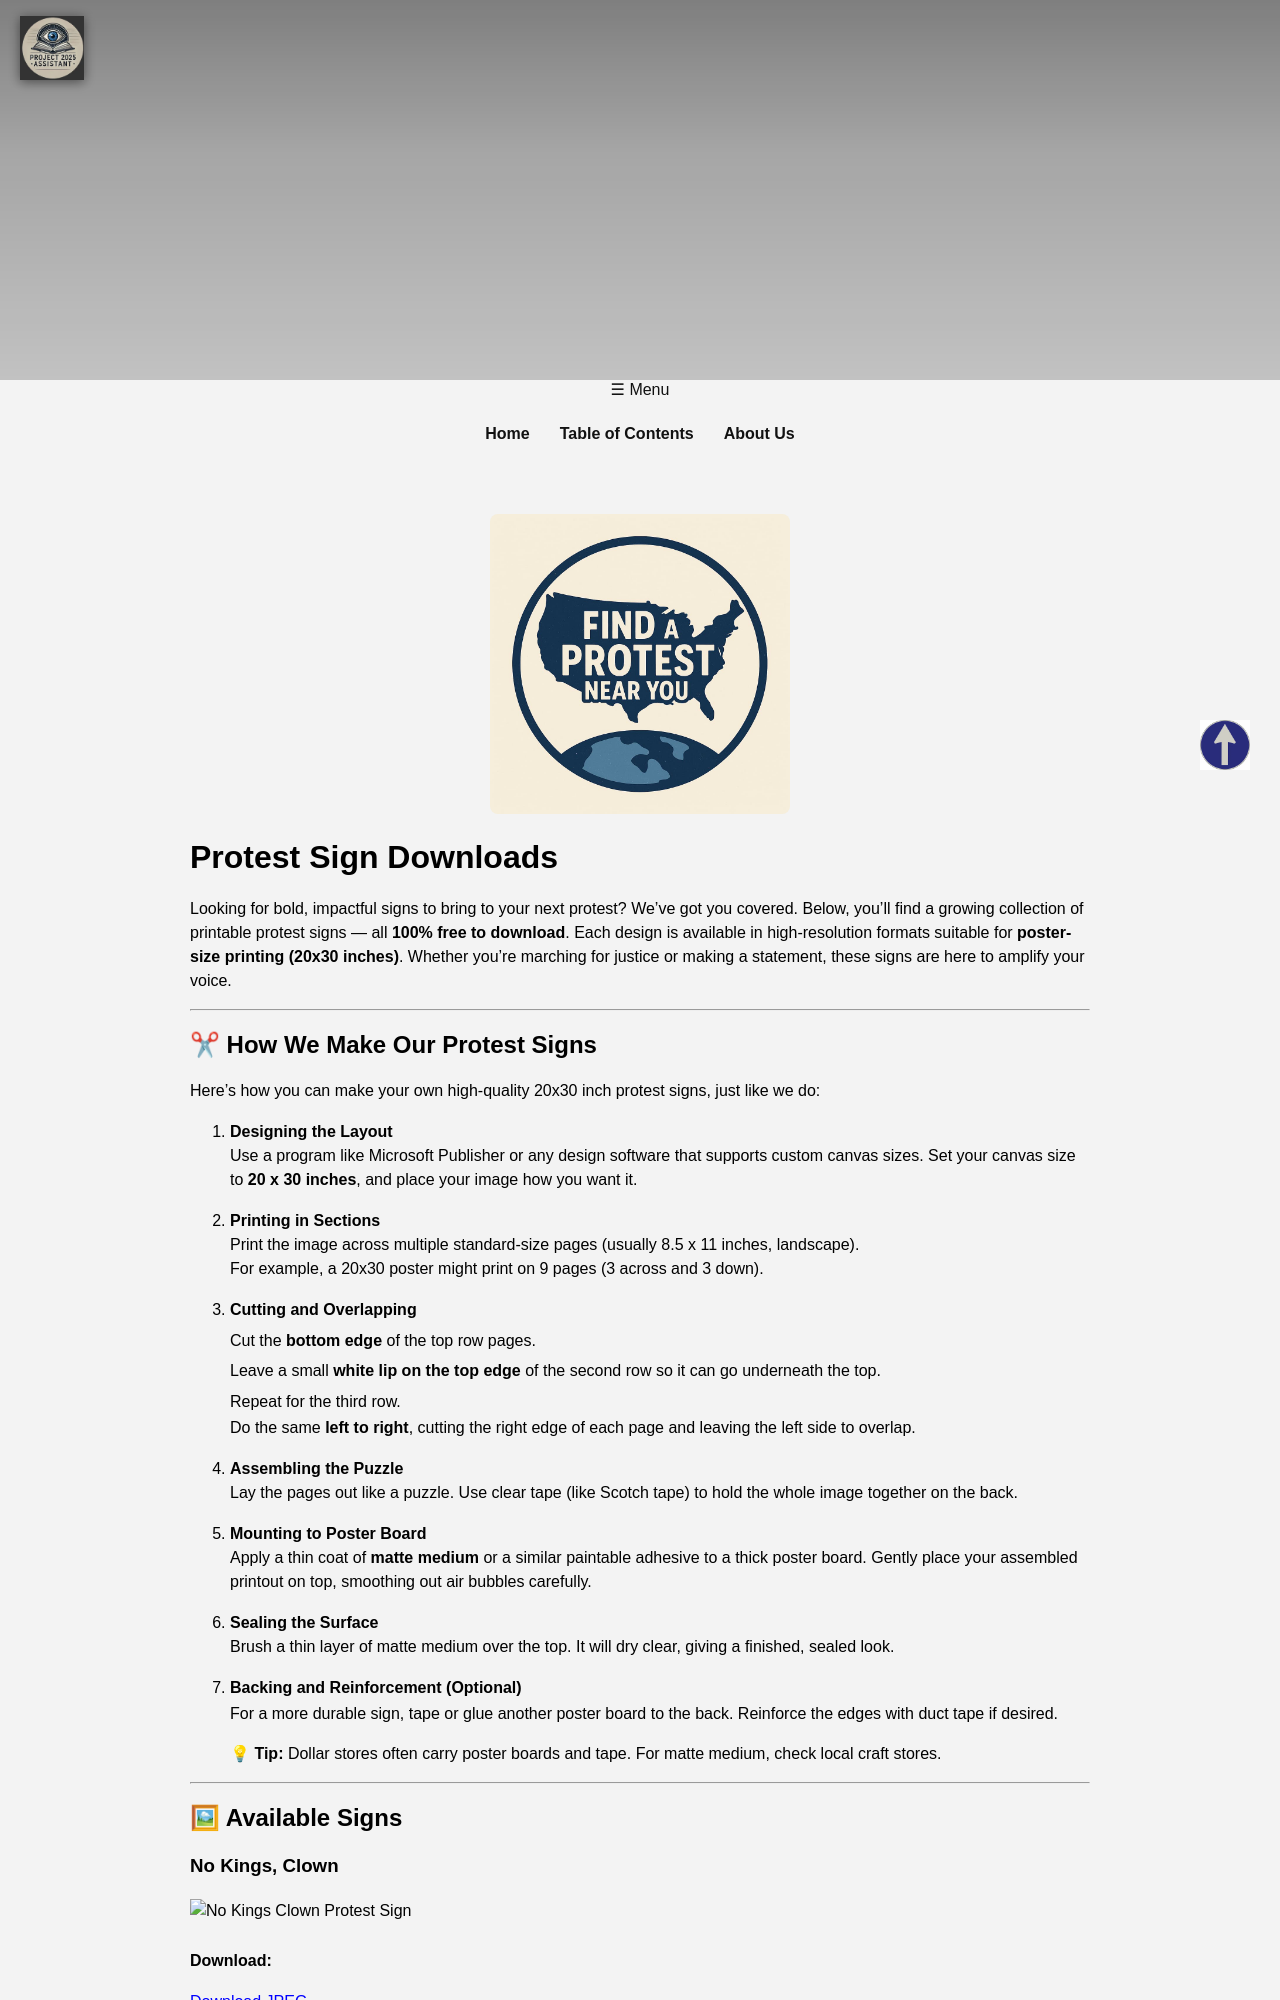

repository: ConcernedCitizen2025/Project2025-Assistant · page: signs.html · generator: jekyll

---
layout: stay_current
title: Download Free Protest Signs
description: Browse a growing collection of downloadable protest signs designed for powerful demonstrations. Includes instructions for creating your own high-quality, poster-sized signs.
---

<div style="text-align: center; margin-bottom: 20px;">
  <a href="/protests">
    <img src="/assets/images/smallerIcons/find_protest.jpg" alt="Find a Protest Near You" style="max-width: 300px; height: auto; border-radius: 8px;">
  </a>
</div>

# Protest Sign Downloads

Looking for bold, impactful signs to bring to your next protest? We've got you covered. Below, you'll find a growing collection of printable protest signs — all **100% free to download**. Each design is available in high-resolution formats suitable for **poster-size printing (20x30 inches)**. Whether you're marching for justice or making a statement, these signs are here to amplify your voice.

---

## ✂ How We Make Our Protest Signs

Here’s how you can make your own high-quality 20x30 inch protest signs, just like we do:

1. **Designing the Layout**  
   Use a program like Microsoft Publisher or any design software that supports custom canvas sizes. Set your canvas size to **20 x 30 inches**, and place your image how you want it.

2. **Printing in Sections**  
   Print the image across multiple standard-size pages (usually 8.5 x 11 inches, landscape).  
   For example, a 20x30 poster might print on 9 pages (3 across and 3 down).

3. **Cutting and Overlapping**  
   - Cut the **bottom edge** of the top row pages.
   - Leave a small **white lip on the top edge** of the second row so it can go underneath the top.
   - Repeat for the third row.  
   Do the same **left to right**, cutting the right edge of each page and leaving the left side to overlap.

4. **Assembling the Puzzle**  
   Lay the pages out like a puzzle. Use clear tape (like Scotch tape) to hold the whole image together on the back.

5. **Mounting to Poster Board**  
   Apply a thin coat of **matte medium** or a similar paintable adhesive to a thick poster board. Gently place your assembled printout on top, smoothing out air bubbles carefully.

6. **Sealing the Surface**  
   Brush a thin layer of matte medium over the top. It will dry clear, giving a finished, sealed look.

7. **Backing and Reinforcement (Optional)**  
   For a more durable sign, tape or glue another poster board to the back. Reinforce the edges with duct tape if desired.

> 💡 **Tip:** Dollar stores often carry poster boards and tape. For matte medium, check local craft stores.

---

## 🖼 Available Signs
